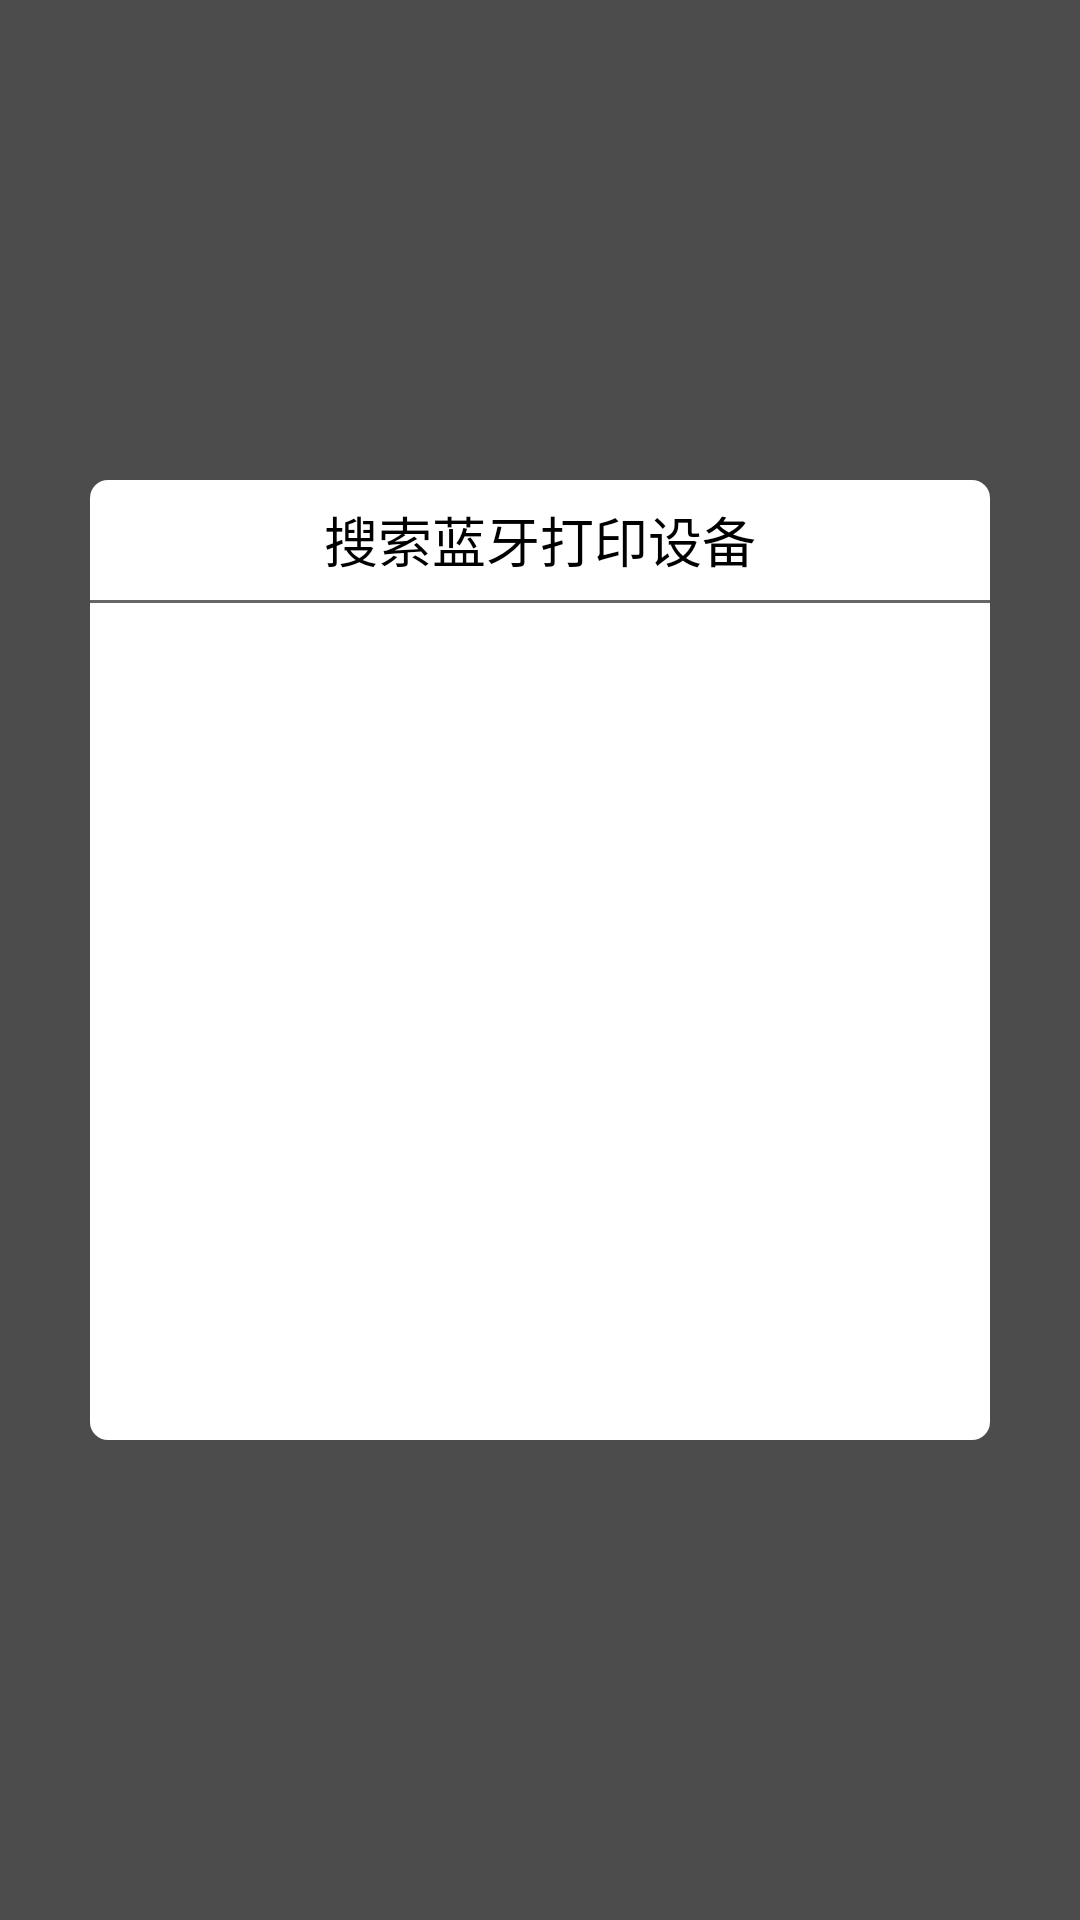

Write the Android layout XML for this screen, with the resource values it uses.
<!-- AndroidManifest.xml: application theme Theme.RFIDMaster -->
<!-- res/layout/pop_devices.xml -->
<?xml version="1.0" encoding="utf-8"?>
<RelativeLayout xmlns:android="http://schemas.android.com/apk/res/android"
    android:layout_width="match_parent"
    android:layout_height="match_parent">

    <RelativeLayout
        android:layout_width="match_parent"
        android:layout_height="match_parent">
        <View
            android:id="@+id/bg_"
            android:alpha="0.7"
            android:background="@color/black"
            android:layout_width="match_parent"
            android:layout_height="match_parent"/>
        <LinearLayout
            android:layout_centerInParent="true"
            android:background="@drawable/shape_pop2"
            android:orientation="vertical"
            android:layout_width="300dp"
            android:layout_height="320dp">
            <TextView
                android:gravity="center"
                android:textColor="@color/black"
                android:textSize="18sp"
                android:layout_gravity="center_horizontal"
                android:text="搜索蓝牙打印设备"
                android:layout_width="wrap_content"
                android:layout_height="40dp"/>

            <View
                android:background="@color/black_6"
                android:layout_width="match_parent"
                android:layout_height="1dp"/>

            <androidx.recyclerview.widget.RecyclerView
                android:id="@+id/recycler_devices"
                android:layout_width="match_parent"
                android:layout_height="match_parent"
                android:padding="10dp" />
        </LinearLayout>

    </RelativeLayout>

</RelativeLayout>
<!-- resources referenced by this layout -->
<resources>
  <color name="black">#FF000000</color>
  <color name="black_6">#666666</color>
  <!-- drawable shape_pop2 (drawable) -->
  <?xml version="1.0" encoding="utf-8"?>
  <shape android:shape="rectangle"
      xmlns:android="http://schemas.android.com/apk/res/android">
      <solid android:color="@color/white" />
      <corners android:radius="6dp"/>
  </shape>
  <style name="Theme.RFIDMaster" parent="Theme.MaterialComponents.DayNight.DarkActionBar">
          
          <item name="colorPrimary">@color/main</item>
          <item name="colorPrimaryVariant">@color/purple_700</item>
          <item name="colorOnPrimary">@color/white</item>
          
          <item name="colorSecondary">@color/main</item>
          <item name="colorSecondaryVariant">@color/main</item>
          <item name="colorOnSecondary">@color/black</item>
          
          <item name="android:statusBarColor" tools:targetApi="l">?attr/colorPrimaryVariant</item>
          
          <item name="windowActionBar">false</item>
          <item name="windowNoTitle">true</item>
          <item name="android:orientation">vertical</item>
          <item name="android:windowBackground">@color/white</item>
          <item name="android:fitsSystemWindows">true</item>
      </style>
  <color name="white">#FFFFFFFF</color>
  <color name="main">#FE0341</color>
  <color name="purple_700">#FF3700B3</color>
</resources>
